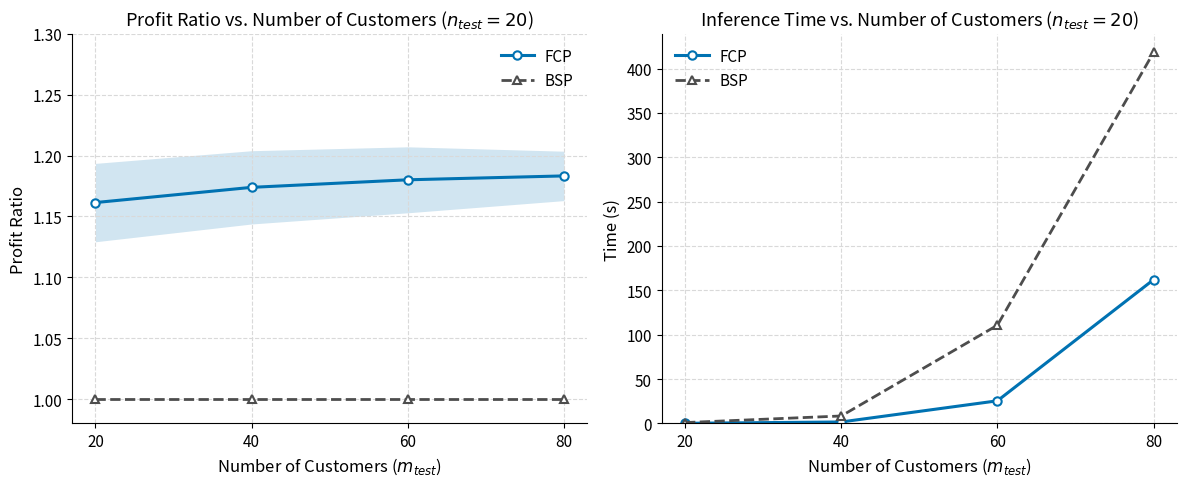

This figure's Python source:
import matplotlib.pyplot as plt
import numpy as np


# --- Plot: Varying m (n=20), updated FCP data ---

m_values = np.array([20, 40, 60, 80])
sample_counts = np.array([100, 100, 50, 30])

# FCP Data (n=20), updated from the latest evaluation output.
fcp_m_rev_mean = np.array([1.1614, 1.1739, 1.1801, 1.1833])
fcp_m_rev_std = np.array([0.0322, 0.0301, 0.0271, 0.0203])
fcp_m_time_mean = np.array([0.1025, 1.5920, 25.4524, 162.0471])

# BSP baseline data (n=20).
bsp_m_rev_mean = np.ones_like(m_values, dtype=float)
bsp_m_time_mean = np.array([0.9099, 8.3444, 110.6577, 418.2795])

# Colorblind-friendly, publication-style palette.
FCP_COLOR = "#0072B2"
FCP_SHADE_ALPHA = 0.18
BSP_COLOR = "#4D4D4D"
GRID_COLOR = "#D9D9D9"
MARKER_FACE_COLOR = "white"
MARKER_EDGE_WIDTH = 1.5

plt.rcParams.update({
    "font.size": 11,
    "axes.labelsize": 12,
    "axes.titlesize": 13,
    "legend.fontsize": 11,
    "xtick.labelsize": 11,
    "ytick.labelsize": 11,
    "axes.spines.top": False,
    "axes.spines.right": False,
    "pdf.fonttype": 42,
    "ps.fonttype": 42,
})

fig, axes = plt.subplots(1, 2, figsize=(12, 5))

# Left: Profit Ratio with standard deviation shading.
axes[0].plot(
    m_values,
    fcp_m_rev_mean,
    marker="o",
    markersize=6,
    linewidth=2.2,
    label="FCP",
    color=FCP_COLOR,
    markerfacecolor=MARKER_FACE_COLOR,
    markeredgewidth=MARKER_EDGE_WIDTH,
)
axes[0].fill_between(
    m_values,
    fcp_m_rev_mean - fcp_m_rev_std,
    fcp_m_rev_mean + fcp_m_rev_std,
    alpha=FCP_SHADE_ALPHA,
    color=FCP_COLOR,
    linewidth=0,
)
axes[0].plot(
    m_values,
    bsp_m_rev_mean,
    marker="^",
    markersize=6,
    linewidth=2.0,
    label="BSP",
    linestyle="--",
    color=BSP_COLOR,
    markerfacecolor=MARKER_FACE_COLOR,
    markeredgewidth=MARKER_EDGE_WIDTH,
)

axes[0].set_xlabel("Number of Customers ($m_{test}$)")
axes[0].set_ylabel("Profit Ratio")
axes[0].set_title("Profit Ratio vs. Number of Customers ($n_{test}=20$)")
axes[0].set_xticks(m_values)
axes[0].set_ylim(0.98, 1.3)
axes[0].set_yticks(np.arange(1.00, 1.31, 0.05))
axes[0].grid(True, linestyle="--", linewidth=0.8, color=GRID_COLOR)
axes[0].legend(frameon=False, handlelength=2.2, handletextpad=0.7, numpoints=1)

# Right: Inference Time on a linear scale.
axes[1].plot(
    m_values,
    fcp_m_time_mean,
    marker="o",
    markersize=6,
    linewidth=2.2,
    label="FCP",
    color=FCP_COLOR,
    markerfacecolor=MARKER_FACE_COLOR,
    markeredgewidth=MARKER_EDGE_WIDTH,
)
axes[1].plot(
    m_values,
    bsp_m_time_mean,
    marker="^",
    markersize=6,
    linewidth=2.0,
    label="BSP",
    linestyle="--",
    color=BSP_COLOR,
    markerfacecolor=MARKER_FACE_COLOR,
    markeredgewidth=MARKER_EDGE_WIDTH,
)

axes[1].set_xlabel("Number of Customers ($m_{test}$)")
axes[1].set_ylabel("Time (s)")
axes[1].set_title("Inference Time vs. Number of Customers ($n_{test}=20$)")
axes[1].set_xticks(m_values)
axes[1].set_ylim(bottom=0)
axes[1].grid(True, linestyle="--", linewidth=0.8, color=GRID_COLOR)
axes[1].legend(frameon=False, handlelength=2.2, handletextpad=0.7, numpoints=1)

fig.tight_layout()
fig.savefig("scalability_m_updated_extracted_colors.pdf", bbox_inches="tight")
fig.savefig("scalability_m_updated_extracted_colors.png", dpi=300, bbox_inches="tight")
plt.close(fig)
